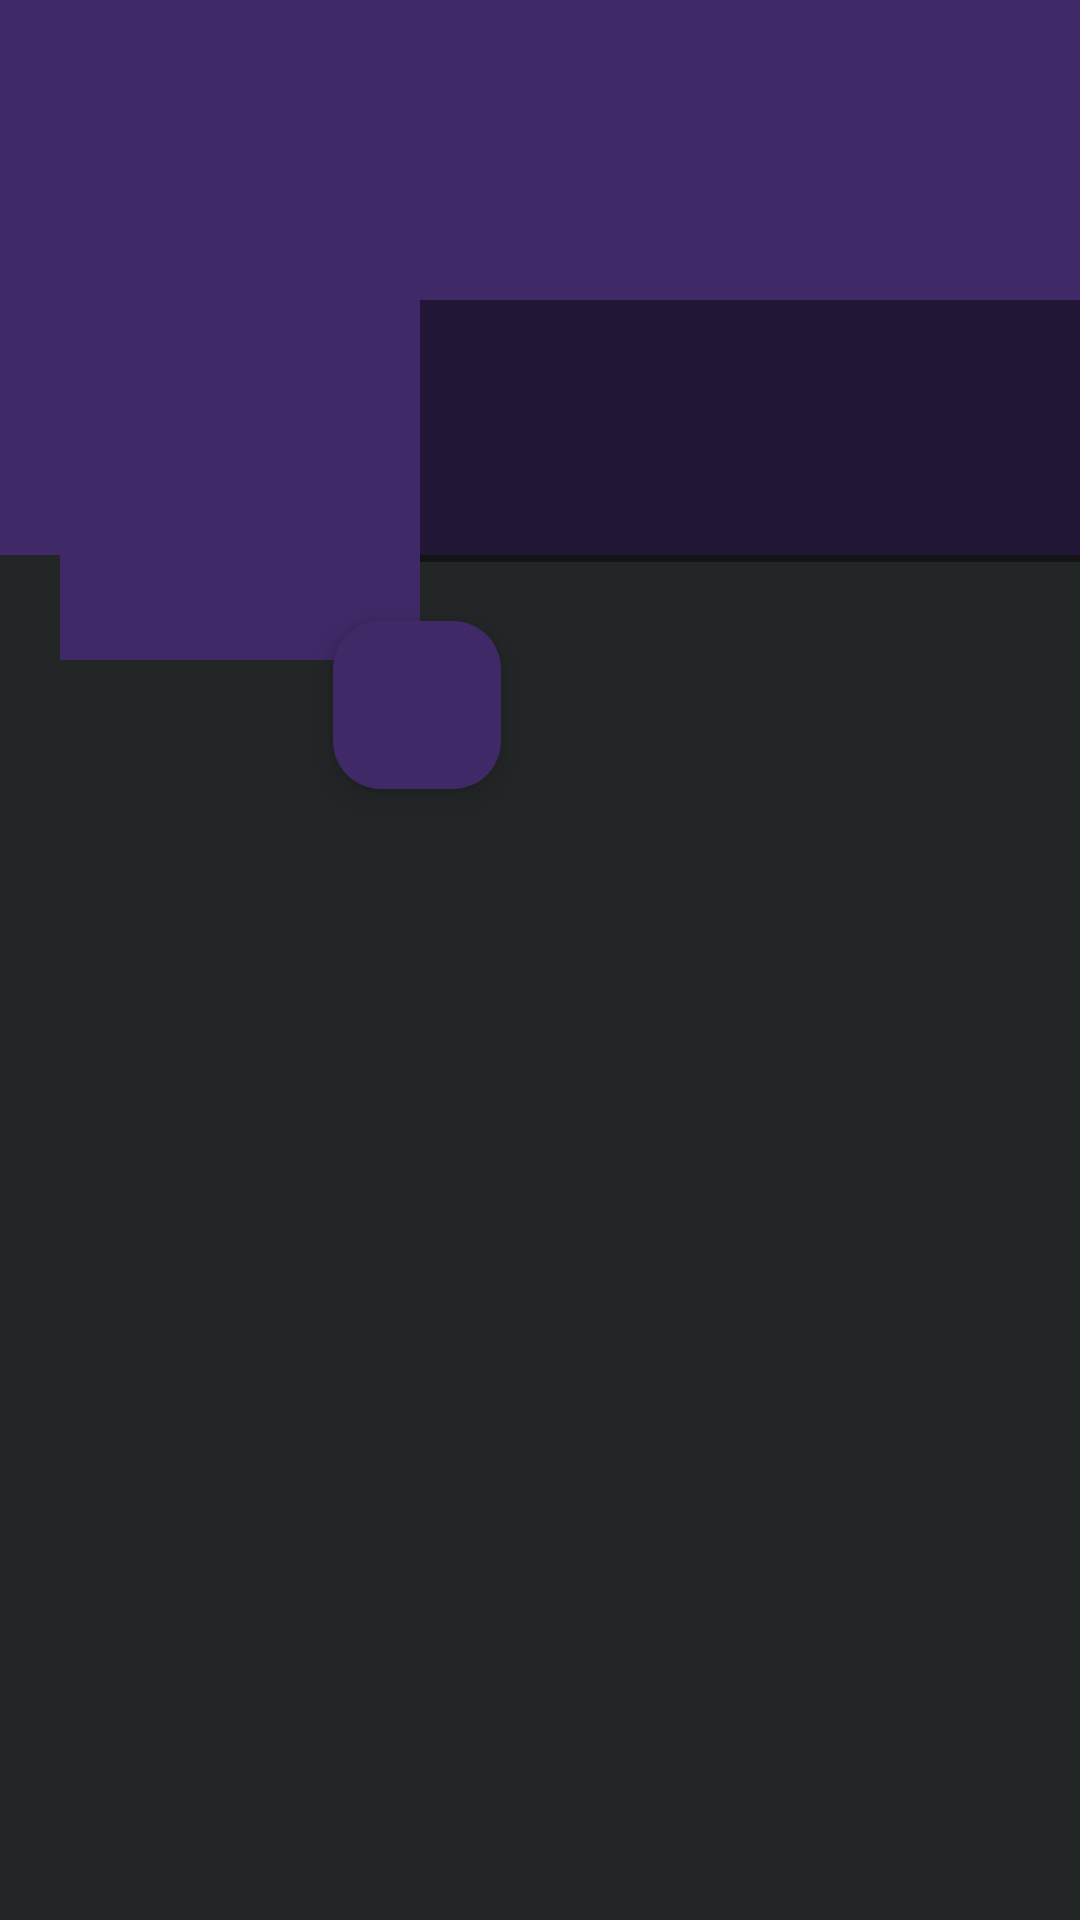

Reconstruct the res/layout file that produces this screen, plus the resources it refers to.
<!-- AndroidManifest.xml: application theme Theme.ConnectUs -->
<!-- res/layout/activity_settings.xml -->
<?xml version="1.0" encoding="utf-8"?>
<RelativeLayout xmlns:android="http://schemas.android.com/apk/res/android"
    xmlns:app="http://schemas.android.com/apk/res-auto"
    xmlns:tools="http://schemas.android.com/tools"
    android:layout_width="match_parent"
    android:layout_height="match_parent"
    android:background="@color/blacklight"
    android:id="@+id/mainLayout"
    tools:context="echonest.sociogram.connectus.SettingsActivity">

    <ScrollView
        android:id="@+id/scrollView"
        android:layout_width="match_parent"
        android:layout_height="wrap_content">
        <RelativeLayout
            android:layout_width="match_parent"
            android:layout_height="wrap_content">

            <ImageView
                android:id="@+id/coverIv"
                android:layout_width="match_parent"
                android:layout_height="185dp"
                android:scaleType="fitXY"
                android:background="#3F2967">

            </ImageView>
            
            
            
            
            
            
            
            
            
            
            <LinearLayout
                android:layout_width="match_parent"
                android:layout_height="120dp"
                android:orientation="horizontal"
                android:layout_marginTop="100dp">

                <ImageView
                    android:id="@+id/avatarIv"
                    android:layout_width="120dp"
                    android:layout_height="120dp"
                    android:layout_marginLeft="20dp"
                    android:background="#3F2967"
                    android:scaleType="fitXY"
                    app:civ_border_color="#3F2967"

                    />

                <LinearLayout
                    android:layout_width="match_parent"
                    android:layout_height="wrap_content"
                    android:orientation="vertical"
                    android:background="#77000000">

                    <TextView
                        android:id="@+id/nameTv"
                        android:layout_width="match_parent"
                        android:layout_height="wrap_content"
                        android:layout_marginStart="5dp"
                        android:layout_marginLeft="5dp"
                        android:textColor="@color/white"
                        android:textSize="22sp"
                        android:textStyle="bold" />
                    <TextView
                        android:id="@+id/emailTv"
                        android:layout_width="match_parent"
                        android:layout_height="wrap_content"
                        android:layout_marginStart="5dp"
                        android:layout_marginLeft="5dp"
                        android:padding="5dp"
                        android:textColor="@color/white"
                        android:textStyle="bold" />

                    <TextView
                        android:id="@+id/professionTv"
                        android:layout_width="match_parent"
                        android:layout_height="wrap_content"
                        android:layout_marginStart="5dp"
                        android:layout_marginLeft="5dp"
                        android:padding="5dp"
                        android:textColor="@color/white"
                        android:textStyle="bold" />
                </LinearLayout>




                
                
                
                
                
                
                
                
                






            </LinearLayout>

        </RelativeLayout>
    </ScrollView>

    <com.google.android.material.floatingactionbutton.FloatingActionButton
        android:id="@+id/fab"
        android:layout_width="wrap_content"
        android:layout_height="wrap_content"
        android:layout_alignParentTop="true"
        android:layout_alignParentEnd="true"
        android:layout_alignParentRight="true"
        android:layout_marginStart="10dp"
        android:layout_marginTop="207dp"
        android:layout_marginEnd="193dp"
        android:layout_marginRight="193dp"
        android:layout_marginBottom="10dp"
        android:backgroundTint="#3F2967"
        android:contentDescription="TODO"
        android:src="@drawable/baseline_edit_24" />

</RelativeLayout>
<!-- resources referenced by this layout -->
<resources>
  <color name="bar">#364146</color>
  <color name="blacklight">#222627</color>
  <color name="white">#FFFFFF</color>
  <style name="Theme.ConnectUs" parent="Base.Theme.ConnectUs" />
  <style name="Base.Theme.ConnectUs" parent="Theme.Material3.DayNight.NoActionBar">
  
          
          <item name="colorPrimary">@color/black</item>
          <item name="colorPrimaryVariant">@color/black</item>
          <item name="colorAccent">@color/black</item>
  
  
          
          <item name="android:textColorPrimary">@color/black</item>
          <item name="android:statusBarColor">@color/black</item>
  
      </style>
  <color name="black">#040303</color>
</resources>
